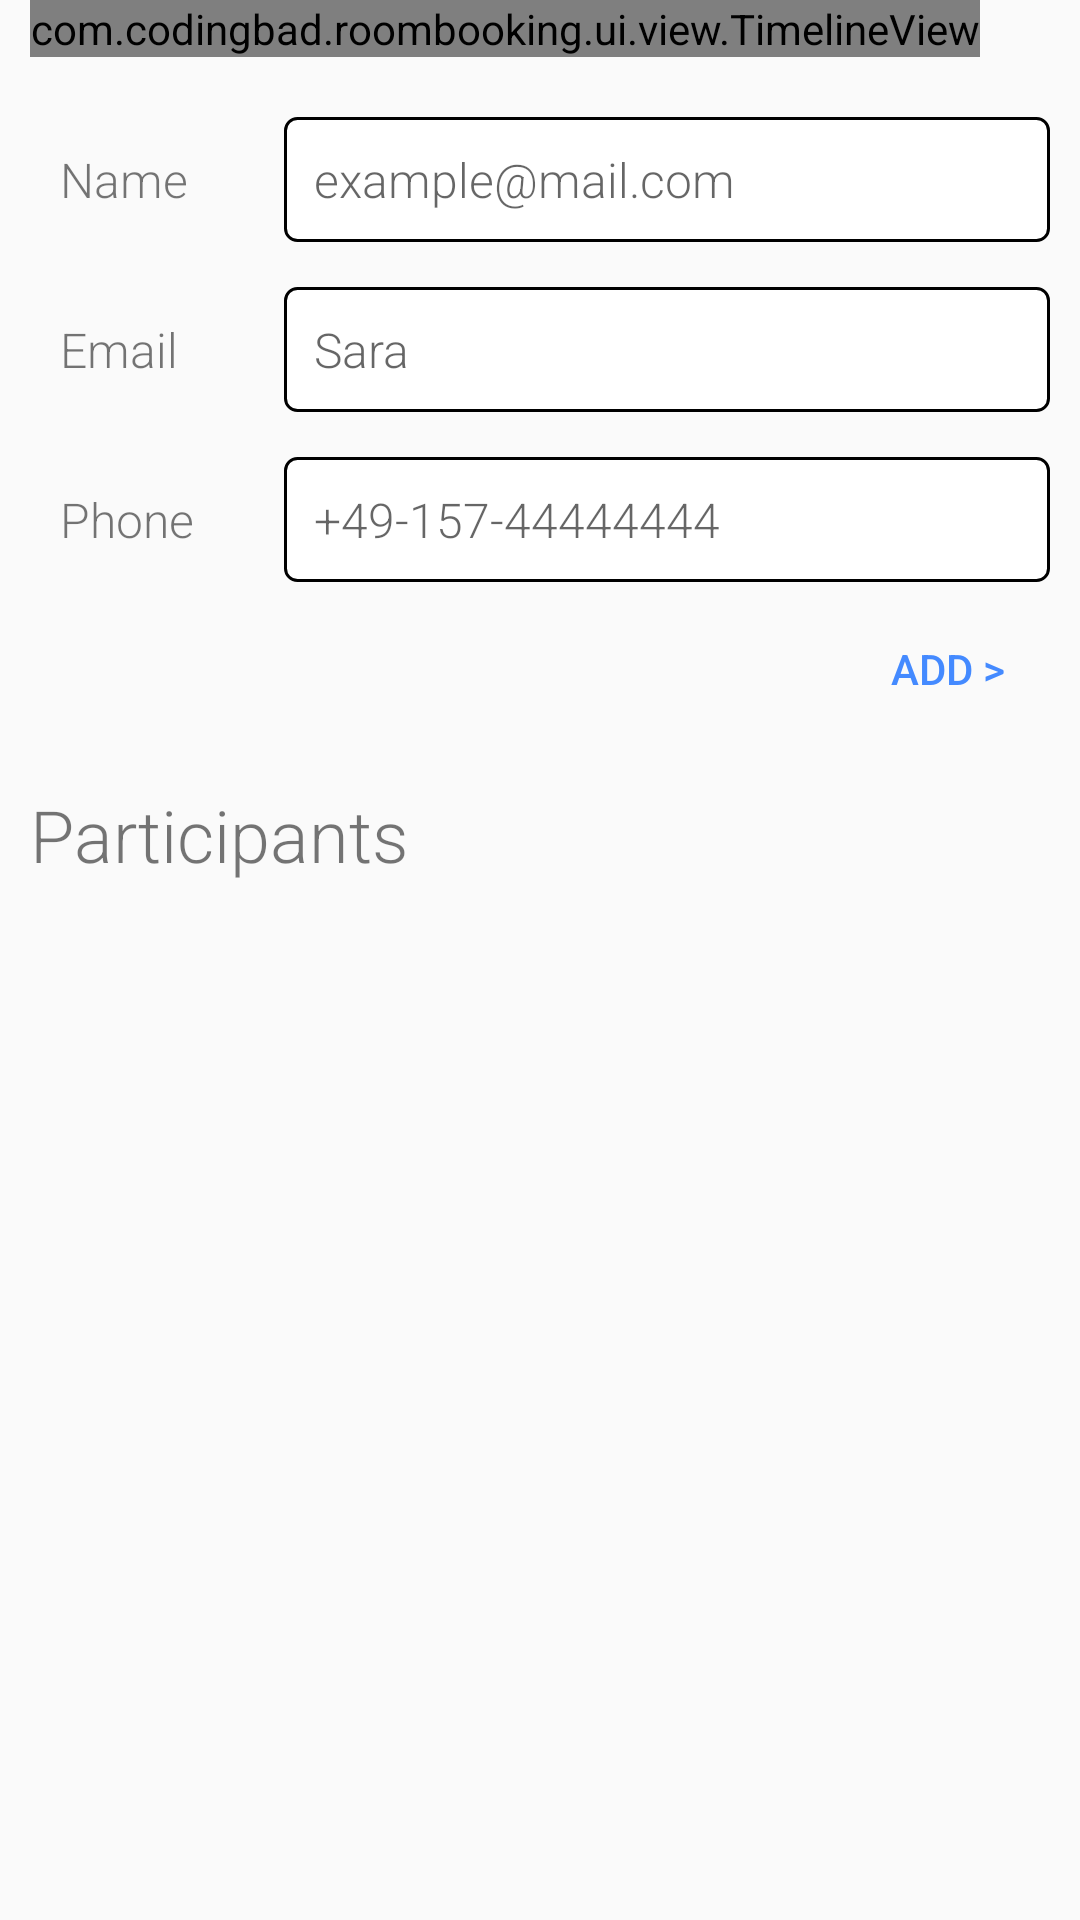

Reconstruct the res/layout file that produces this screen, plus the resources it refers to.
<!-- AndroidManifest.xml: application theme AppTheme -->
<!-- res/layout/fragment_room_booking.xml -->
<?xml version="1.0" encoding="utf-8"?>
<LinearLayout xmlns:android="http://schemas.android.com/apk/res/android"
    android:layout_width="match_parent"
    android:layout_height="match_parent"
    android:layout_margin="@dimen/card_margin"
    android:orientation="vertical">

    <HorizontalScrollView
        android:layout_width="wrap_content"
        android:layout_height="wrap_content"
        android:layout_marginLeft="@dimen/simple_margin"
        android:layout_marginRight="@dimen/simple_margin"
        android:layout_marginBottom="@dimen/simple_margin">

        <com.codingbad.roombooking.ui.view.TimelineView
            android:id="@+id/fragment_room_booking_timeline"
            android:layout_width="match_parent"
            android:layout_height="wrap_content" />
    </HorizontalScrollView>

    <LinearLayout
        android:layout_width="match_parent"
        android:layout_height="wrap_content"
        android:orientation="horizontal">
    <LinearLayout
        android:layout_width="wrap_content"
        android:layout_height="wrap_content"
        android:orientation="vertical">

        <TextView
            android:id="@+id/fragment_room_booking_name"
            style="@style/field_style"
            android:layout_width="wrap_content"
            android:layout_height="wrap_content"
            android:text="@string/name" />

        <TextView
            android:id="@+id/fragment_room_booking_email"
            style="@style/field_style"
            android:layout_width="wrap_content"
            android:layout_height="wrap_content"
            android:text="@string/email" />

        <TextView
            android:id="@+id/fragment_room_booking_phone"
            style="@style/field_style"
            android:layout_width="wrap_content"
            android:layout_height="wrap_content"
            android:text="@string/phone" />
    </LinearLayout>

    <LinearLayout
        android:layout_width="0dp"
        android:layout_weight="1"
        android:layout_height="wrap_content"
        android:orientation="vertical">
        <EditText
            android:id="@+id/fragment_room_booking_email_field"
            style="@style/input_style"
            android:layout_width="match_parent"
            android:layout_height="match_parent"
            android:hint="@string/email_hint"
            android:inputType="textEmailAddress"
            android:layout_toEndOf="@+id/fragment_room_booking_email" />
        <EditText
            android:id="@+id/fragment_room_booking_name_field"
            style="@style/input_style"
            android:layout_width="match_parent"
            android:layout_height="match_parent"
            android:hint="@string/name_hint"
            android:inputType="textCapSentences" />
        <EditText
            android:id="@+id/fragment_room_booking_phone_field"
            style="@style/input_style"
            android:layout_width="match_parent"
            android:layout_height="match_parent"
            android:hint="@string/phone_hint"
            android:inputType="phone" />
    </LinearLayout>
    </LinearLayout>
    <Button
        android:id="@+id/fragment_room_booking_add"
        style="@style/button_style"
        android:layout_width="wrap_content"
        android:layout_height="wrap_content"
        android:text="@string/add" />

    <TextView
        style="@style/subtitle_style"
        android:layout_width="match_parent"
        android:layout_height="wrap_content"
        android:text="@string/participants" />

    <ScrollView
        android:layout_width="match_parent"
        android:layout_height="fill_parent"
        android:fillViewport="true">
        <LinearLayout
            android:layout_width="match_parent"
            android:layout_height="fill_parent"
            android:orientation="vertical">
            <ListView
                android:id="@+id/fragment_room_booking_participants"
                android:layout_height="fill_parent"
                android:layout_width="match_parent"></ListView>
            </LinearLayout>
    </ScrollView>


</LinearLayout>
<!-- resources referenced by this layout -->
<resources>
  <dimen name="card_margin">20dp</dimen>
  <dimen name="simple_margin">10dp</dimen>
  <string name="add">Add &gt;</string>
  <string name="email">Email</string>
  <string name="email_hint">example@mail.com</string>
  <string name="name">Name</string>
  <string name="name_hint">Sara</string>
  <string name="participants">Participants</string>
  <string name="phone">Phone</string>
  <string name="phone_hint">+49-157-44444444</string>
  <style name="button_style" parent="Base.Widget.AppCompat.Button.Borderless.Colored">
          <item name="android:layout_gravity">end</item>
          <item name="android:padding">@dimen/simple_margin</item>
      </style>
  <style name="field_style" parent="subtitle_style">
          <item name="android:textSize">16dp</item>
          <item name="android:layout_marginLeft">@dimen/simple_margin</item>
          <item name="android:layout_marginRight">@dimen/simple_margin</item>
          <item name="android:layout_marginTop">@dimen/simple_margin</item>
      </style>
  <style name="input_style" parent="field_style">
          <item name="android:background">@drawable/input_background</item>
      </style>
  <style name="subtitle_style">
          <item name="android:textSize">24sp</item>
          <item name="android:fontFamily">sans-serif-light</item>
          <item name="android:layout_marginTop">@dimen/thin_margin</item>
          <item name="android:layout_marginBottom">@dimen/thin_margin</item>
          <item name="android:padding">@dimen/simple_margin</item>
          <item name="android:typeface">monospace</item>
      </style>
  <style name="AppTheme" parent="Theme.AppCompat.Light.DarkActionBar">
          
          <item name="colorPrimary">@color/primary</item>
          <item name="colorPrimaryDark">@color/primary_dark</item>
          <item name="colorAccent">@color/accent</item>
          <item name="android:textColorPrimary">@color/primary_text</item>
          <item name="android:textColorSecondary">@color/secondary_text</item>
      </style>
  <!-- drawable input_background (drawable) -->
  <shape xmlns:android="http://schemas.android.com/apk/res/android"
      android:shape="rectangle">
      <solid android:color="@android:color/white" />
      <stroke
          android:width="1dip"
          android:color="@android:color/background_dark" />
      <corners android:radius="4dp" />
  </shape>
  <dimen name="thin_margin">5dp</dimen>
  <color name="primary">#9C27B0</color>
  <color name="primary_dark">#7B1FA2</color>
  <color name="accent">#448AFF</color>
  <color name="primary_text">#212121</color>
  <color name="secondary_text">#727272</color>
</resources>
